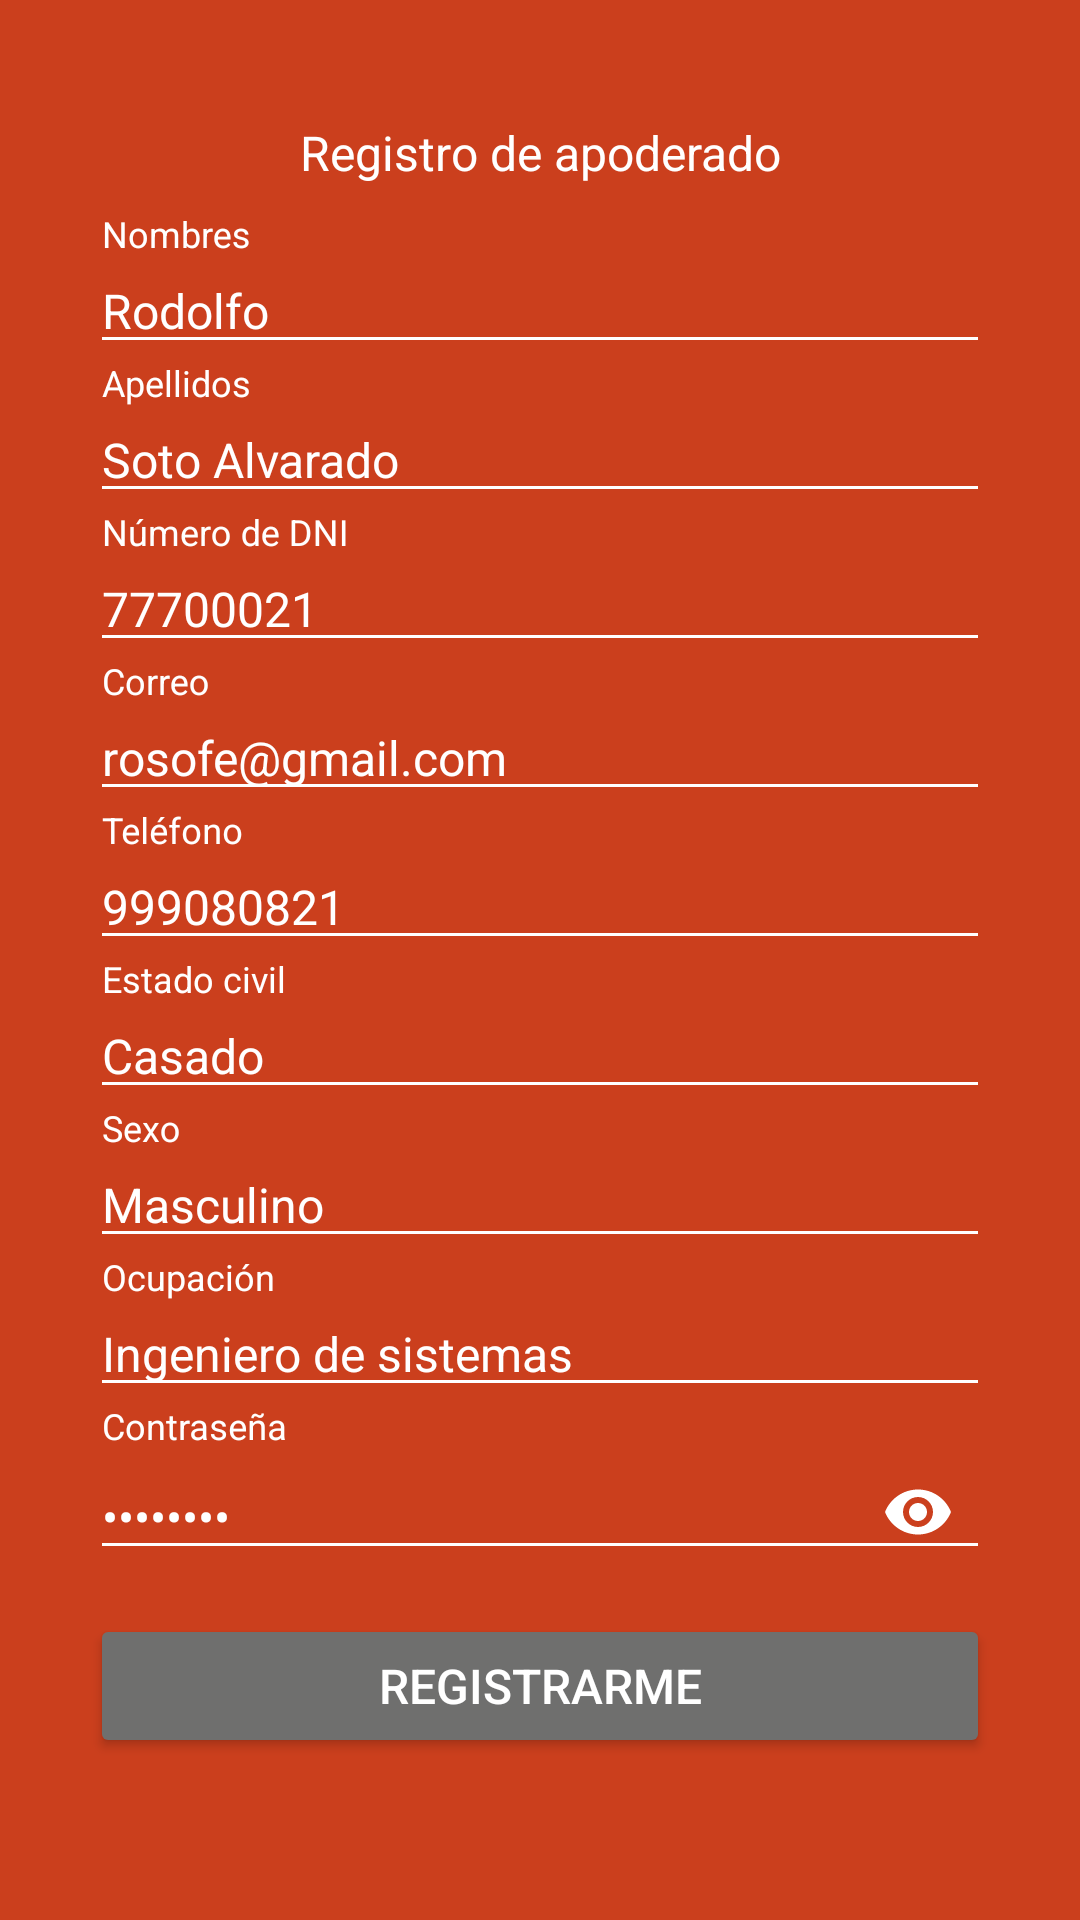

Write the Android layout XML for this screen, with the resource values it uses.
<!-- AndroidManifest.xml: application theme AppTheme -->
<!-- res/layout/activity_registro_apoderado.xml -->
<?xml version="1.0" encoding="utf-8"?>
<LinearLayout xmlns:android="http://schemas.android.com/apk/res/android"
    xmlns:app="http://schemas.android.com/apk/res-auto"
    xmlns:tools="http://schemas.android.com/tools"
    android:layout_width="match_parent"
    android:layout_height="match_parent"
    android:background="@color/colorPrimary"
    android:orientation="vertical"
    tools:context="com.openlab.perusemide_tecnico.activity.RegistroApoderadoActivity">


    <android.support.v4.widget.NestedScrollView
        android:layout_width="match_parent"
        android:layout_height="match_parent"
        app:layout_behavior="@string/appbar_scrolling_view_behavior"
        tools:context=".activity.RegistroApoderadoActivity"
        tools:showIn="@layout/activity_registro_apoderado">

        <LinearLayout
            android:layout_width="match_parent"
            android:layout_height="match_parent"
            android:orientation="vertical">


            <ImageView
                android:layout_width="match_parent"
                android:layout_height="wrap_content"
                android:layout_margin="20dp"
                android:src="@drawable/logo_ipd" />

            <LinearLayout
                android:layout_width="match_parent"
                android:layout_height="match_parent"
                android:layout_marginLeft="30dp"
                android:layout_marginRight="30dp"
                android:orientation="vertical">

                <TextView
                    android:layout_width="match_parent"
                    android:layout_height="wrap_content"
                    android:layout_marginBottom="10dp"
                    android:gravity="center"
                    android:text="Registro de apoderado"
                    android:textColor="@color/blanco"
                    android:textSize="16sp" />


                <android.support.design.widget.TextInputLayout
                    android:layout_width="match_parent"
                    android:layout_height="wrap_content"
                    android:theme="@style/EditTextWhite">

                    <android.support.design.widget.TextInputEditText
                        android:layout_width="match_parent"
                        android:layout_height="wrap_content"
                        android:hint="Nombres"
                        android:imeOptions="actionNext"
                        android:inputType="text"
                        android:maxLines="1"
                        android:text="Rodolfo" />

                </android.support.design.widget.TextInputLayout>

                <android.support.design.widget.TextInputLayout
                    android:layout_width="match_parent"
                    android:layout_height="wrap_content"
                    android:theme="@style/EditTextWhite">

                    <android.support.design.widget.TextInputEditText
                        android:layout_width="match_parent"
                        android:layout_height="wrap_content"
                        android:hint="Apellidos"
                        android:imeOptions="actionNext"
                        android:inputType="text"
                        android:maxLines="1"
                        android:text="Soto Alvarado" />

                </android.support.design.widget.TextInputLayout>

                <android.support.design.widget.TextInputLayout
                    android:layout_width="match_parent"
                    android:layout_height="wrap_content"
                    android:theme="@style/EditTextWhite">

                    <android.support.design.widget.TextInputEditText
                        android:layout_width="match_parent"
                        android:layout_height="wrap_content"
                        android:hint="Número de DNI"
                        android:imeOptions="actionNext"
                        android:inputType="number"
                        android:maxLines="1"
                        android:text="77700021" />

                </android.support.design.widget.TextInputLayout>

                <android.support.design.widget.TextInputLayout
                    android:layout_width="match_parent"
                    android:layout_height="wrap_content"
                    android:theme="@style/EditTextWhite">

                    <android.support.design.widget.TextInputEditText
                        android:layout_width="match_parent"
                        android:layout_height="wrap_content"
                        android:hint="Correo"
                        android:imeOptions="actionDone"
                        android:inputType="textEmailAddress"
                        android:maxLines="1"
                        android:text="rosofe@gmail.com" />
                </android.support.design.widget.TextInputLayout>


                <android.support.design.widget.TextInputLayout
                    android:layout_width="match_parent"
                    android:layout_height="wrap_content"
                    android:theme="@style/EditTextWhite">

                    <android.support.design.widget.TextInputEditText
                        android:layout_width="match_parent"
                        android:layout_height="wrap_content"
                        android:hint="Teléfono"
                        android:imeOptions="actionDone"
                        android:inputType="number"
                        android:maxLines="1"
                        android:text="999080821" />
                </android.support.design.widget.TextInputLayout>


                <android.support.design.widget.TextInputLayout
                    android:layout_width="match_parent"
                    android:layout_height="wrap_content"
                    android:theme="@style/EditTextWhite">

                    <android.support.design.widget.TextInputEditText
                        android:layout_width="match_parent"
                        android:layout_height="wrap_content"
                        android:hint="Estado civil"
                        android:imeOptions="actionNext"
                        android:inputType="text"
                        android:maxLines="1"
                        android:text="Casado" />

                </android.support.design.widget.TextInputLayout>

                <android.support.design.widget.TextInputLayout
                    android:layout_width="match_parent"
                    android:layout_height="wrap_content"
                    android:theme="@style/EditTextWhite">

                    <android.support.design.widget.TextInputEditText
                        android:layout_width="match_parent"
                        android:layout_height="wrap_content"
                        android:hint="Sexo"
                        android:imeOptions="actionNext"
                        android:inputType="text"
                        android:maxLines="1"
                        android:text="Masculino" />

                </android.support.design.widget.TextInputLayout>

                <android.support.design.widget.TextInputLayout
                    android:layout_width="match_parent"
                    android:layout_height="wrap_content"
                    android:theme="@style/EditTextWhite">

                    <android.support.design.widget.TextInputEditText
                        android:layout_width="match_parent"
                        android:layout_height="wrap_content"
                        android:hint="Ocupación"
                        android:imeOptions="actionNext"
                        android:inputType="textEmailAddress"
                        android:maxLines="1"
                        android:text="Ingeniero de sistemas"
                        android:theme="@style/EditTextWhite" />

                </android.support.design.widget.TextInputLayout>


                <android.support.design.widget.TextInputLayout
                    android:layout_width="match_parent"
                    android:layout_height="wrap_content"
                    android:theme="@style/EditTextWhite"
                    app:passwordToggleEnabled="true"
                    app:passwordToggleTint="@color/blanco">

                    <android.support.design.widget.TextInputEditText
                        android:layout_width="match_parent"
                        android:layout_height="wrap_content"
                        android:hint="Contraseña"
                        android:imeOptions="actionDone"
                        android:inputType="textPassword"
                        android:maxLines="1"
                        android:text="12332143" />
                </android.support.design.widget.TextInputLayout>

                <Button
                    android:id="@+id/btn_sign_up"
                    android:layout_width="match_parent"
                    android:layout_height="wrap_content"
                    android:layout_marginBottom="10dp"
                    android:layout_marginTop="10dp"
                    android:text="Registrarme"
                    android:theme="@style/RaisedButtonAccent" />

            </LinearLayout>
        </LinearLayout>

    </android.support.v4.widget.NestedScrollView>

</LinearLayout>
<!-- resources referenced by this layout -->
<resources>
  <color name="blanco">#FFFFFF</color>
  <color name="colorPrimary">@color/rojo_ipd</color>
  <style name="EditTextWhite" parent="TextAppearance.AppCompat">
          <item name="android:textColorHint">@color/blanco</item>
          <item name="android:textSize">@dimen/text_input_size</item>
          <item name="android:textColorPrimary">@color/blanco</item>
          <item name="colorAccent">@color/blanco</item>
          <item name="colorControlNormal">@color/blanco</item>
      </style>
  <style name="RaisedButtonAccent" parent="Theme.AppCompat.Light">
  
          <item name="android:textSize">@dimen/text_input_size</item>
          <item name="colorButtonNormal">@color/colorAccent</item>
          <item name="colorControlHighlight">@color/colorAccent</item>
          <item name="android:textColor">@android:color/white</item>
      </style>
  <style name="AppTheme" parent="Theme.AppCompat.Light.NoActionBar">
          
          <item name="colorPrimary">@color/colorPrimary</item>
          <item name="colorPrimaryDark">@color/colorPrimaryDark</item>
          <item name="colorAccent">@color/colorAccent</item>
      </style>
  <color name="rojo_ipd">#CB3F1D</color>
  <dimen name="text_input_size">16sp</dimen>
  <color name="colorAccent">@color/gris_ipd</color>
  <color name="colorPrimaryDark">@color/rojo_oscuro_ipd</color>
  <color name="gris_ipd">#6F6F6E</color>
  <color name="rojo_oscuro_ipd">#ac2d0f</color>
</resources>
